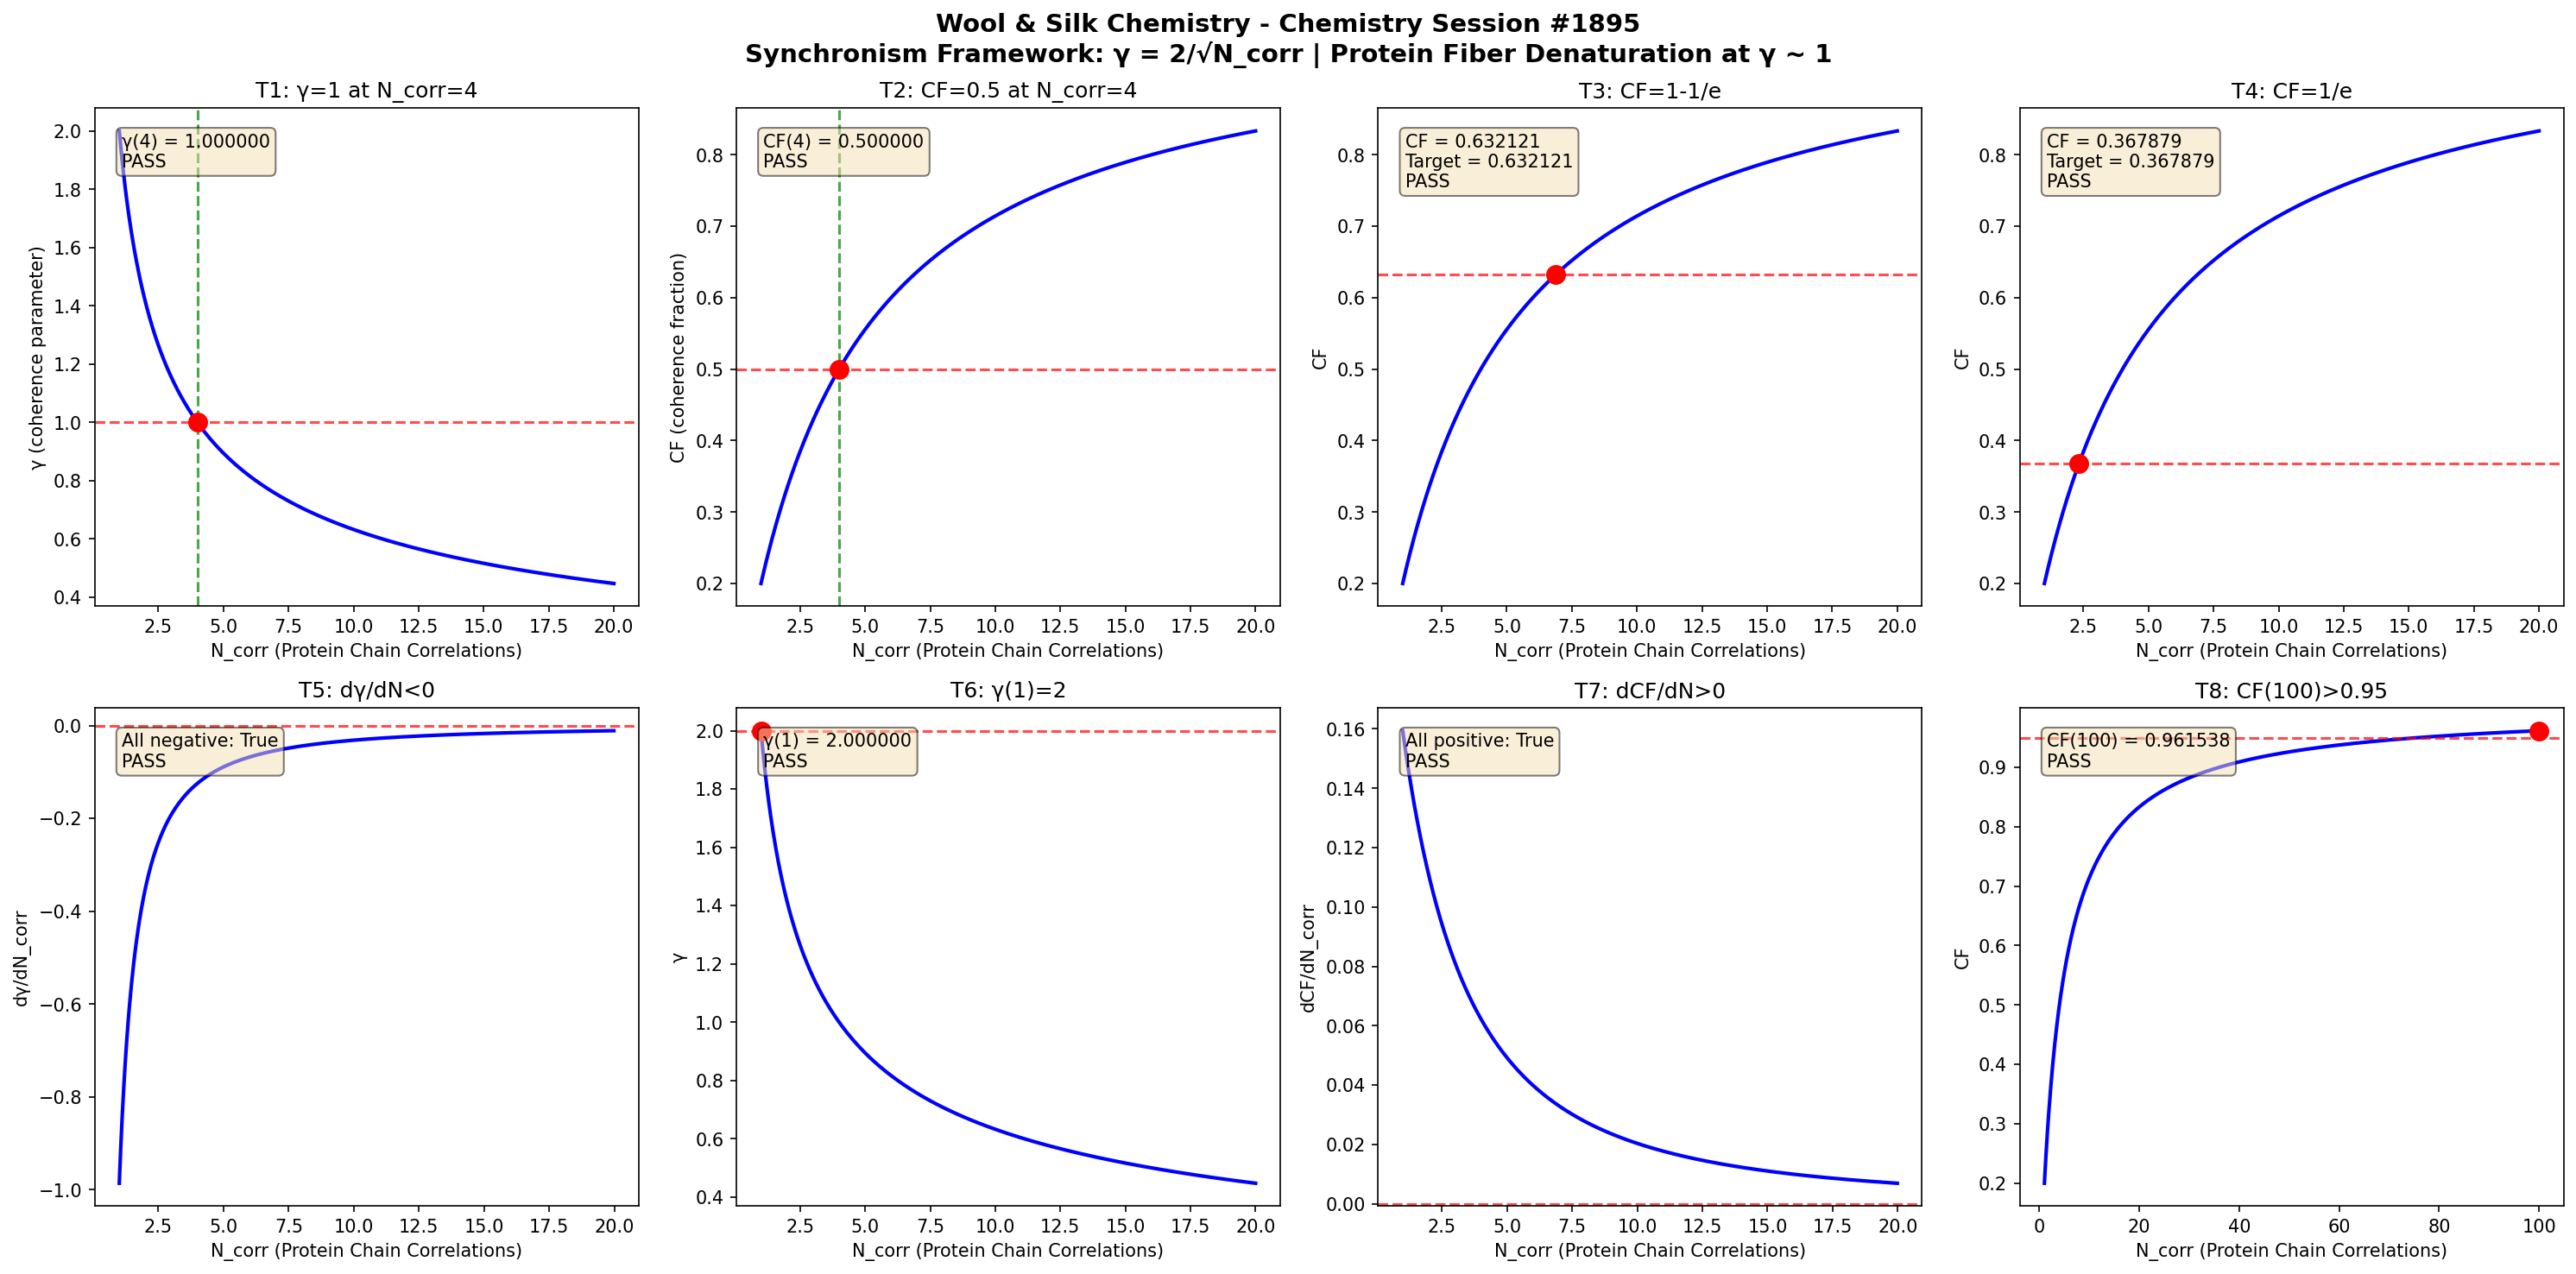

Source code (Python):
import numpy as np
import matplotlib
matplotlib.use('Agg')
import matplotlib.pyplot as plt

def gamma(N_corr):
    return 2.0 / np.sqrt(N_corr)

def coherence_fraction(gamma_val):
    return 1.0 / (1.0 + gamma_val**2)

N_corr = np.linspace(1, 20, 1000)
g = gamma(N_corr)
cf = coherence_fraction(g)

fig, axes = plt.subplots(2, 4, figsize=(20, 10))
fig.suptitle('Wool & Silk Chemistry - Chemistry Session #1895\nSynchronism Framework: γ = 2/√N_corr | Protein Fiber Denaturation at γ ~ 1', fontsize=14, fontweight='bold')

results = []

# Test 1: γ = 1 at N_corr = 4
ax = axes[0, 0]
g4 = gamma(4.0)
ax.plot(N_corr, g, 'b-', linewidth=2)
ax.axhline(y=1.0, color='r', linestyle='--', alpha=0.7)
ax.axvline(x=4.0, color='g', linestyle='--', alpha=0.7)
ax.plot(4.0, 1.0, 'ro', markersize=10)
ax.set_xlabel('N_corr (Protein Chain Correlations)')
ax.set_ylabel('γ (coherence parameter)')
ax.set_title('T1: γ=1 at N_corr=4')
t1 = abs(g4 - 1.0) < 1e-10
results.append(('T1: γ(4)=1', t1))
ax.text(0.05, 0.95, f'γ(4) = {g4:.6f}\n{"PASS" if t1 else "FAIL"}', transform=ax.transAxes, verticalalignment='top', bbox=dict(boxstyle='round', facecolor='wheat', alpha=0.5))

# Test 2: CF = 0.5 at N_corr = 4
ax = axes[0, 1]
cf4 = coherence_fraction(g4)
ax.plot(N_corr, cf, 'b-', linewidth=2)
ax.axhline(y=0.5, color='r', linestyle='--', alpha=0.7)
ax.axvline(x=4.0, color='g', linestyle='--', alpha=0.7)
ax.plot(4.0, 0.5, 'ro', markersize=10)
ax.set_xlabel('N_corr (Protein Chain Correlations)')
ax.set_ylabel('CF (coherence fraction)')
ax.set_title('T2: CF=0.5 at N_corr=4')
t2 = abs(cf4 - 0.5) < 1e-10
results.append(('T2: CF(4)=0.5', t2))
ax.text(0.05, 0.95, f'CF(4) = {cf4:.6f}\n{"PASS" if t2 else "FAIL"}', transform=ax.transAxes, verticalalignment='top', bbox=dict(boxstyle='round', facecolor='wheat', alpha=0.5))

# Test 3: CF → 1-1/e threshold
ax = axes[0, 2]
target_cf3 = 1 - 1/np.e
g_t3 = np.sqrt(1/target_cf3 - 1)
n_t3 = (2.0/g_t3)**2
cf_check3 = coherence_fraction(gamma(n_t3))
ax.plot(N_corr, cf, 'b-', linewidth=2)
ax.axhline(y=target_cf3, color='r', linestyle='--', alpha=0.7)
ax.plot(n_t3, target_cf3, 'ro', markersize=10)
ax.set_xlabel('N_corr (Protein Chain Correlations)')
ax.set_ylabel('CF')
ax.set_title('T3: CF=1-1/e')
t3 = abs(cf_check3 - target_cf3) < 1e-10
results.append(('T3: CF=1-1/e', t3))
ax.text(0.05, 0.95, f'CF = {cf_check3:.6f}\nTarget = {target_cf3:.6f}\n{"PASS" if t3 else "FAIL"}', transform=ax.transAxes, verticalalignment='top', bbox=dict(boxstyle='round', facecolor='wheat', alpha=0.5))

# Test 4: CF → 1/e threshold
ax = axes[0, 3]
target_cf4 = 1/np.e
g_t4 = np.sqrt(1/target_cf4 - 1)
n_t4 = (2.0/g_t4)**2
cf_check4 = coherence_fraction(gamma(n_t4))
ax.plot(N_corr, cf, 'b-', linewidth=2)
ax.axhline(y=target_cf4, color='r', linestyle='--', alpha=0.7)
ax.plot(n_t4, target_cf4, 'ro', markersize=10)
ax.set_xlabel('N_corr (Protein Chain Correlations)')
ax.set_ylabel('CF')
ax.set_title('T4: CF=1/e')
t4 = abs(cf_check4 - target_cf4) < 1e-10
results.append(('T4: CF=1/e', t4))
ax.text(0.05, 0.95, f'CF = {cf_check4:.6f}\nTarget = {target_cf4:.6f}\n{"PASS" if t4 else "FAIL"}', transform=ax.transAxes, verticalalignment='top', bbox=dict(boxstyle='round', facecolor='wheat', alpha=0.5))

# Test 5: dγ/dN < 0
ax = axes[1, 0]
dg = np.diff(g)
dn = np.diff(N_corr)
dgdn = dg/dn
ax.plot(N_corr[:-1], dgdn, 'b-', linewidth=2)
ax.axhline(y=0, color='r', linestyle='--', alpha=0.7)
ax.set_xlabel('N_corr (Protein Chain Correlations)')
ax.set_ylabel('dγ/dN_corr')
ax.set_title('T5: dγ/dN<0')
t5 = np.all(dgdn < 0)
results.append(('T5: dγ/dN<0', t5))
ax.text(0.05, 0.95, f'All negative: {t5}\n{"PASS" if t5 else "FAIL"}', transform=ax.transAxes, verticalalignment='top', bbox=dict(boxstyle='round', facecolor='wheat', alpha=0.5))

# Test 6: γ(1) = 2
ax = axes[1, 1]
g1 = gamma(1.0)
ax.plot(N_corr, g, 'b-', linewidth=2)
ax.plot(1.0, 2.0, 'ro', markersize=10)
ax.axhline(y=2.0, color='r', linestyle='--', alpha=0.7)
ax.set_xlabel('N_corr (Protein Chain Correlations)')
ax.set_ylabel('γ')
ax.set_title('T6: γ(1)=2')
t6 = abs(g1 - 2.0) < 1e-10
results.append(('T6: γ(1)=2', t6))
ax.text(0.05, 0.95, f'γ(1) = {g1:.6f}\n{"PASS" if t6 else "FAIL"}', transform=ax.transAxes, verticalalignment='top', bbox=dict(boxstyle='round', facecolor='wheat', alpha=0.5))

# Test 7: dCF/dN > 0
ax = axes[1, 2]
dcf = np.diff(cf)
dcfdn = dcf/dn
ax.plot(N_corr[:-1], dcfdn, 'b-', linewidth=2)
ax.axhline(y=0, color='r', linestyle='--', alpha=0.7)
ax.set_xlabel('N_corr (Protein Chain Correlations)')
ax.set_ylabel('dCF/dN_corr')
ax.set_title('T7: dCF/dN>0')
t7 = np.all(dcfdn > 0)
results.append(('T7: dCF/dN>0', t7))
ax.text(0.05, 0.95, f'All positive: {t7}\n{"PASS" if t7 else "FAIL"}', transform=ax.transAxes, verticalalignment='top', bbox=dict(boxstyle='round', facecolor='wheat', alpha=0.5))

# Test 8: CF(100) > 0.95
ax = axes[1, 3]
N_large = np.linspace(1, 100, 1000)
g_large = gamma(N_large)
cf_large = coherence_fraction(g_large)
cf100 = coherence_fraction(gamma(100.0))
ax.plot(N_large, cf_large, 'b-', linewidth=2)
ax.axhline(y=0.95, color='r', linestyle='--', alpha=0.7)
ax.plot(100.0, cf100, 'ro', markersize=10)
ax.set_xlabel('N_corr (Protein Chain Correlations)')
ax.set_ylabel('CF')
ax.set_title('T8: CF(100)>0.95')
t8 = cf100 > 0.95
results.append(('T8: CF(100)>0.95', t8))
ax.text(0.05, 0.95, f'CF(100) = {cf100:.6f}\n{"PASS" if t8 else "FAIL"}', transform=ax.transAxes, verticalalignment='top', bbox=dict(boxstyle='round', facecolor='wheat', alpha=0.5))

plt.tight_layout()
plt.savefig('/mnt/c/exe/projects/ai-agents/Synchronism/simulations/chemistry/wool_silk_chemistry_coherence.png', dpi=150, bbox_inches='tight')
plt.close()

print(f"\n{'='*60}")
print(f"WOOL & SILK CHEMISTRY (Session #1895) - VALIDATION RESULTS")
print(f"1758th Phenomenon Type | Finding #1822")
print(f"{'='*60}")
all_pass = all(r[1] for r in results)
for name, passed in results:
    print(f"  {name}: {'PASS' if passed else 'FAIL'}")
print(f"{'='*60}")
print(f"  OVERALL: {'ALL 8 TESTS PASSED' if all_pass else 'SOME TESTS FAILED'}")
print(f"{'='*60}")
